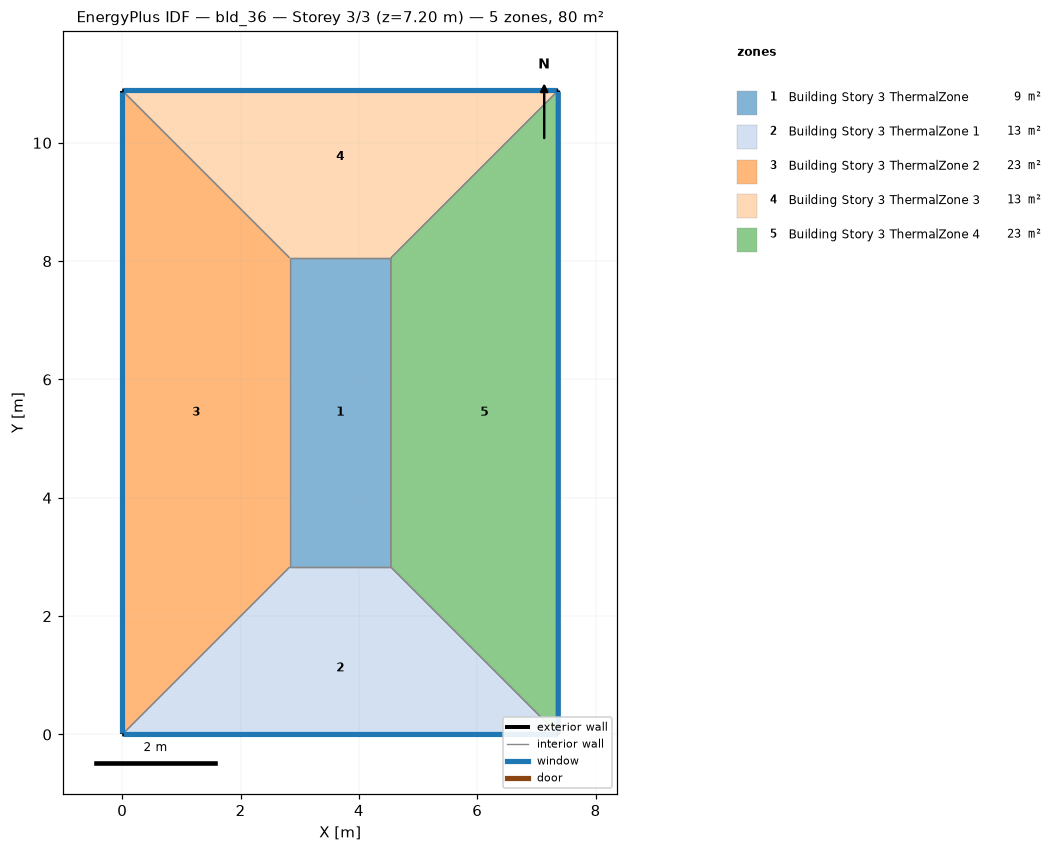
=== STOREY PLAN SPEC (per zone: floor XY polygon, exterior-wall plan segments, windows/doors) ===
zone 1: Building Story 3 ThermalZone  (8.9 m²)
  floor: (4.54, 2.83) (2.83, 2.83) (2.83, 8.06) (4.54, 8.06)
  interior walls: 4
zone 2: Building Story 3 ThermalZone 1  (12.8 m²)
  floor: (7.37, 0.00) (0.00, 0.00) (2.83, 2.83) (4.54, 2.83)
  exterior wall: (0.00, 0.00) – (7.37, 0.00)  [7.4 m]
    window: (0.03, 0.00) – (7.34, 0.00)  [8.0 m²]
  interior walls: 3
zone 3: Building Story 3 ThermalZone 2  (22.8 m²)
  floor: (0.00, 0.00) (0.00, 10.88) (2.83, 8.06) (2.83, 2.83)
  exterior wall: (0.00, 10.88) – (0.00, 0.00)  [10.9 m]
    window: (0.00, 10.86) – (0.00, 0.03)  [11.8 m²]
  interior walls: 3
zone 4: Building Story 3 ThermalZone 3  (12.8 m²)
  floor: (0.00, 10.88) (7.37, 10.88) (4.54, 8.06) (2.83, 8.06)
  exterior wall: (7.37, 10.88) – (0.00, 10.88)  [7.4 m]
    window: (7.34, 10.88) – (0.03, 10.88)  [8.0 m²]
  interior walls: 3
zone 5: Building Story 3 ThermalZone 4  (22.8 m²)
  floor: (7.37, 10.88) (7.37, 0.00) (4.54, 2.83) (4.54, 8.06)
  exterior wall: (7.37, 0.00) – (7.37, 10.88)  [10.9 m]
    window: (7.37, 0.03) – (7.37, 10.86)  [11.8 m²]
  interior walls: 3

=== DERIVED (storey summary) ===
Building: bld_36
Storey: 3 of 3  (floor level z = 7.20 m)
Storey gross floor area: 80.2 m²
Zones on this storey: 5
  - Building Story 3 ThermalZone: floor 8.9 m²
  - Building Story 3 ThermalZone 1: floor 12.8 m²; exterior wall 7.4 m (26.5 m²); 1 window(s) 8.0 m²; WWR 30.0%
  - Building Story 3 ThermalZone 2: floor 22.8 m²; exterior wall 10.9 m (39.2 m²); 1 window(s) 11.8 m²; WWR 30.0%
  - Building Story 3 ThermalZone 3: floor 12.8 m²; exterior wall 7.4 m (26.5 m²); 1 window(s) 8.0 m²; WWR 30.0%
  - Building Story 3 ThermalZone 4: floor 22.8 m²; exterior wall 10.9 m (39.2 m²); 1 window(s) 11.8 m²; WWR 30.0%
Zone adjacency: (none detected)